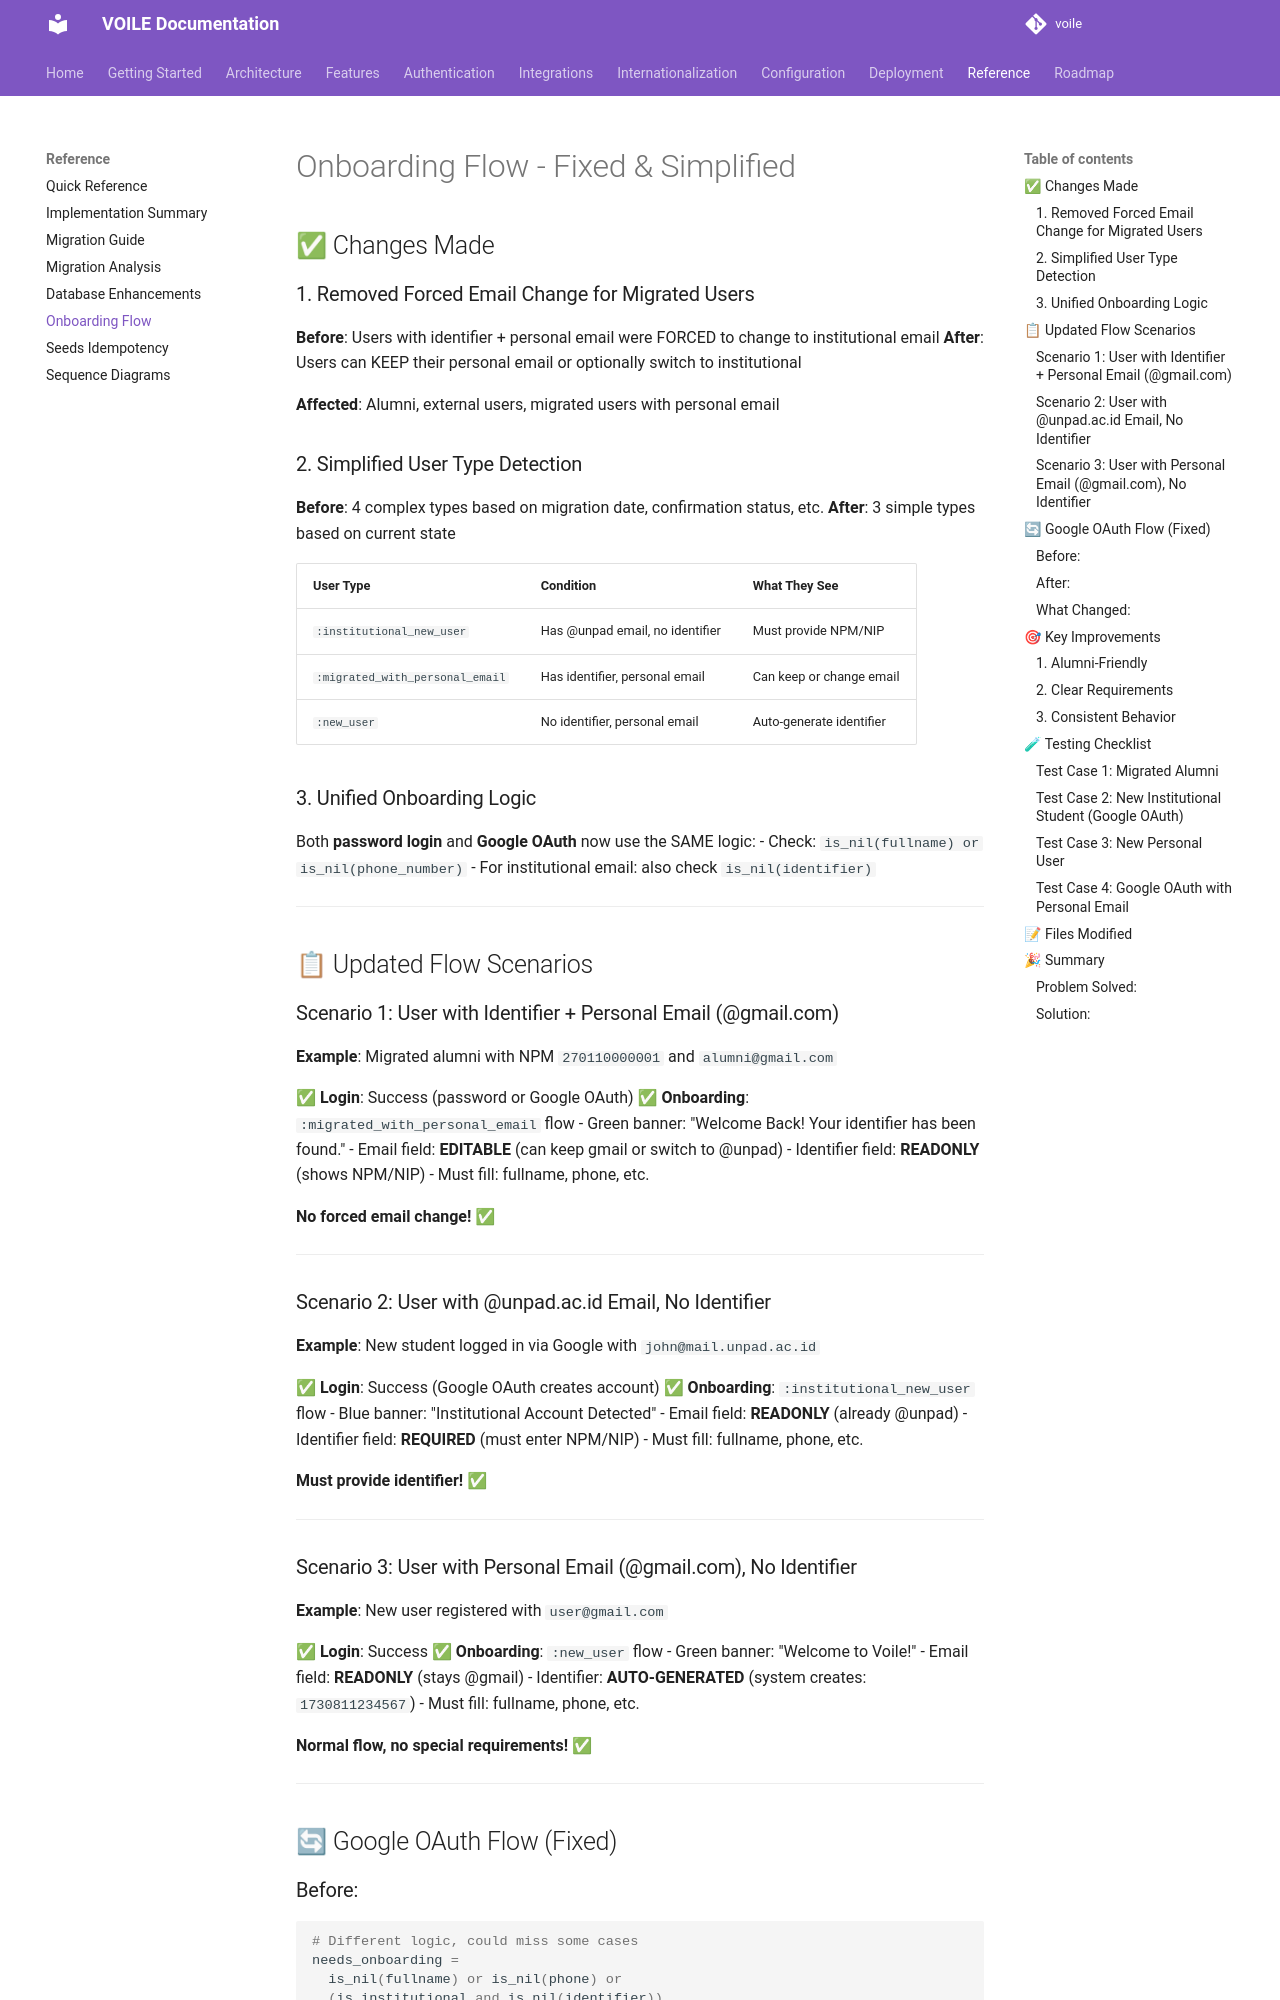

repository: curatorian/voile · page: reference/onboarding-flow/index.html · generator: mkdocs

# Onboarding Flow - Fixed & Simplified

## ✅ Changes Made

### 1. Removed Forced Email Change for Migrated Users
**Before**: Users with identifier + personal email were FORCED to change to institutional email
**After**: Users can KEEP their personal email or optionally switch to institutional

**Affected**: Alumni, external users, migrated users with personal email

### 2. Simplified User Type Detection
**Before**: 4 complex types based on migration date, confirmation status, etc.
**After**: 3 simple types based on current state

| User Type | Condition | What They See |
|-----------|-----------|---------------|
| `:institutional_new_user` | Has @unpad email, no identifier | Must provide NPM/NIP |
| `:migrated_with_personal_email` | Has identifier, personal email | Can keep or change email |
| `:new_user` | No identifier, personal email | Auto-generate identifier |

### 3. Unified Onboarding Logic
Both **password login** and **Google OAuth** now use the SAME logic:
- Check: `is_nil(fullname) or is_nil(phone_number)`
- For institutional email: also check `is_nil(identifier)`

---

## 📋 Updated Flow Scenarios

### Scenario 1: User with Identifier + Personal Email (@gmail.com)
**Example**: Migrated alumni with NPM `270110000001` and `alumni@gmail.com`

✅ **Login**: Success (password or Google OAuth)
✅ **Onboarding**: `:migrated_with_personal_email` flow
- Green banner: "Welcome Back! Your identifier has been found."
- Email field: **EDITABLE** (can keep gmail or switch to @unpad)
- Identifier field: **READONLY** (shows NPM/NIP)
- Must fill: fullname, phone, etc.

**No forced email change!** ✅

---

### Scenario 2: User with @unpad.ac.id Email, No Identifier
**Example**: New student logged in via Google with `john@mail.unpad.ac.id`

✅ **Login**: Success (Google OAuth creates account)
✅ **Onboarding**: `:institutional_new_user` flow
- Blue banner: "Institutional Account Detected"
- Email field: **READONLY** (already @unpad)
- Identifier field: **REQUIRED** (must enter NPM/NIP)
- Must fill: fullname, phone, etc.

**Must provide identifier!** ✅

---
